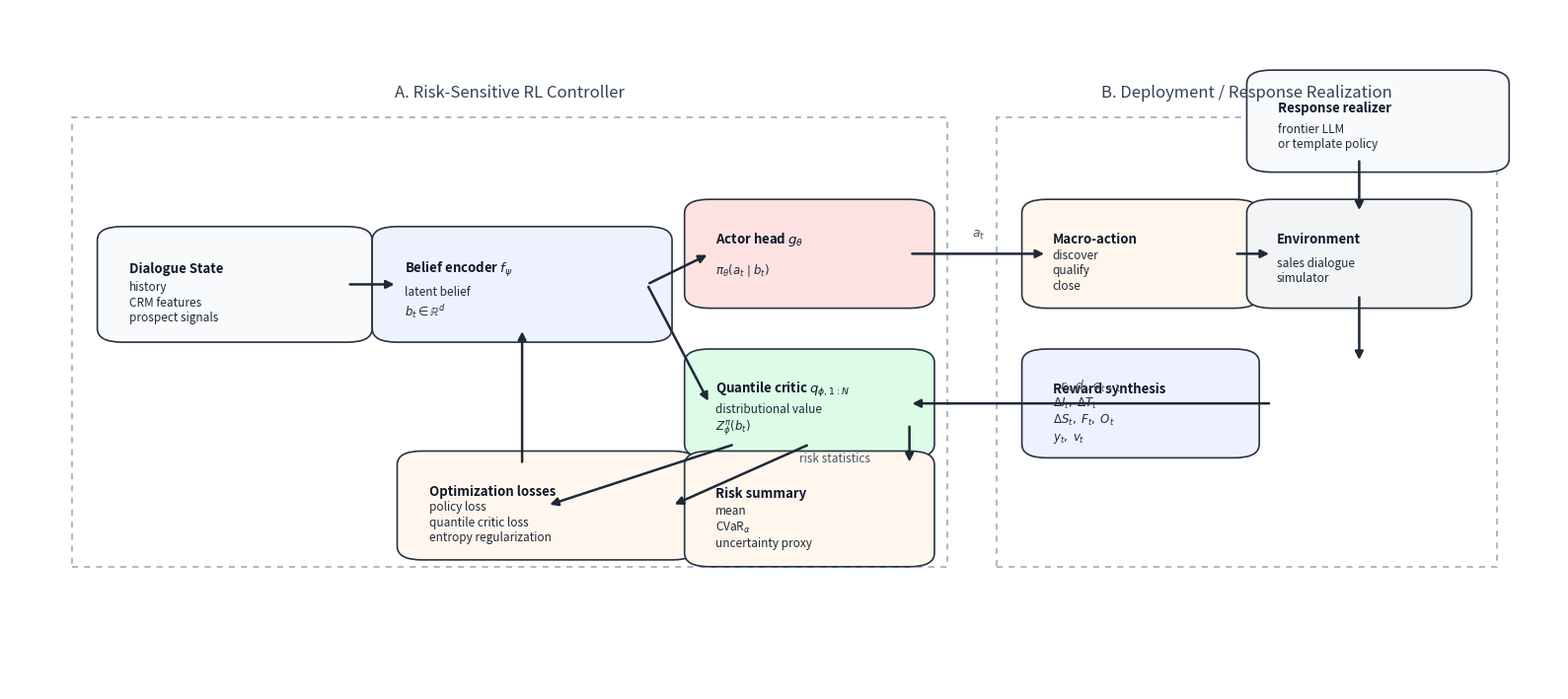

Reproduce this figure in Python.
from __future__ import annotations

from pathlib import Path

import matplotlib.pyplot as plt
from matplotlib.patches import FancyArrowPatch, FancyBboxPatch, Rectangle


def add_box(ax, xy, width, height, title, body, facecolor, edgecolor="#2a3342", lw=1.2):
    x, y = xy
    patch = FancyBboxPatch(
        (x, y),
        width,
        height,
        boxstyle="round,pad=0.02,rounding_size=0.02",
        linewidth=lw,
        edgecolor=edgecolor,
        facecolor=facecolor,
    )
    ax.add_patch(patch)
    ax.text(
        x + 0.03 * width,
        y + 0.68 * height,
        title,
        fontsize=9.5,
        fontweight="bold",
        va="center",
        ha="left",
        color="#0f172a",
    )
    ax.text(
        x + 0.03 * width,
        y + 0.30 * height,
        body,
        fontsize=8.5,
        va="center",
        ha="left",
        color="#1f2937",
        linespacing=1.25,
    )


def add_arrow(ax, start, end, color="#1f2937", style="-|>", lw=1.8, linestyle="-"):
    arrow = FancyArrowPatch(
        start,
        end,
        arrowstyle=style,
        mutation_scale=12,
        linewidth=lw,
        color=color,
        linestyle=linestyle,
        connectionstyle="arc3,rad=0.0",
    )
    ax.add_patch(arrow)


def add_panel(ax, xy, width, height, title):
    x, y = xy
    ax.add_patch(
        Rectangle(
            (x, y),
            width,
            height,
            fill=False,
            linestyle=(0, (4, 4)),
            linewidth=1.1,
            edgecolor="#94a3b8",
        )
    )
    ax.text(
        x + width / 2.0,
        y + height + 0.025,
        title,
        fontsize=12,
        ha="center",
        va="bottom",
        color="#334155",
    )


def main() -> None:
    out_dir = Path("figures")
    out_dir.mkdir(parents=True, exist_ok=True)

    fig, ax = plt.subplots(figsize=(16, 7.2))
    ax.set_xlim(0, 1.24)
    ax.set_ylim(0, 1)
    ax.axis("off")

    add_panel(ax, (0.05, 0.18), 0.70, 0.66, "A. Risk-Sensitive RL Controller")
    add_panel(ax, (0.79, 0.18), 0.40, 0.66, "B. Deployment / Response Realization")

    add_box(
        ax,
        (0.09, 0.53),
        0.18,
        0.13,
        "Dialogue State",
        "history\nCRM features\nprospect signals",
        "#f8fafc",
    )
    add_box(
        ax,
        (0.31, 0.53),
        0.20,
        0.13,
        "Belief encoder $f_\\psi$",
        "latent belief\n$b_t \\in \\mathbb{R}^d$",
        "#eef2ff",
    )
    add_box(
        ax,
        (0.56, 0.58),
        0.16,
        0.12,
        "Actor head $g_\\theta$",
        "$\\pi_\\theta(a_t\\mid b_t)$",
        "#fee2e2",
    )
    add_box(
        ax,
        (0.56, 0.36),
        0.16,
        0.12,
        "Quantile critic $q_{\\phi,1:N}$",
        "distributional value\n$Z_\\phi^\\pi(b_t)$",
        "#dcfce7",
    )
    add_box(
        ax,
        (0.33, 0.21),
        0.20,
        0.12,
        "Optimization losses",
        "policy loss\nquantile critic loss\nentropy regularization",
        "#fff7ed",
    )
    add_box(
        ax,
        (0.56, 0.20),
        0.16,
        0.13,
        "Risk summary",
        "mean\nCVaR$_\\alpha$\nuncertainty proxy",
        "#fff7ed",
    )
    add_box(
        ax,
        (0.83, 0.58),
        0.15,
        0.12,
        "Macro-action",
        "discover\nqualify\nclose",
        "#fff7ed",
    )
    add_box(
        ax,
        (1.01, 0.58),
        0.14,
        0.12,
        "Environment",
        "sales dialogue\nsimulator",
        "#f3f4f6",
    )
    add_box(
        ax,
        (0.83, 0.36),
        0.15,
        0.12,
        "Reward synthesis",
        "$\\Delta I_t,\\;\\Delta T_t$\n$\\Delta S_t,\\;F_t,\\;O_t$\n$y_t,\\;v_t$",
        "#eef2ff",
    )
    add_box(
        ax,
        (1.01, 0.78),
        0.17,
        0.11,
        "Response realizer",
        "frontier LLM\nor template policy",
        "#f8fafc",
    )

    add_arrow(ax, (0.27, 0.595), (0.31, 0.595))
    add_arrow(ax, (0.51, 0.595), (0.56, 0.64))
    add_arrow(ax, (0.51, 0.595), (0.56, 0.42))
    add_arrow(ax, (0.72, 0.64), (0.83, 0.64))
    add_arrow(ax, (0.98, 0.64), (1.01, 0.64))
    add_arrow(ax, (1.08, 0.78), (1.08, 0.70))
    add_arrow(ax, (1.08, 0.58), (1.08, 0.48))
    add_arrow(ax, (1.01, 0.42), (0.72, 0.42))
    add_arrow(ax, (0.72, 0.39), (0.72, 0.33))
    add_arrow(ax, (0.64, 0.36), (0.53, 0.27))
    add_arrow(ax, (0.58, 0.36), (0.43, 0.27))
    add_arrow(ax, (0.41, 0.33), (0.41, 0.53))

    ax.text(0.77, 0.665, "$a_t$", fontsize=9, color="#475569")
    ax.text(0.84, 0.44, "$r_t, d_t, o_{t+1}$", fontsize=9, color="#475569")
    ax.text(0.66, 0.335, "risk statistics", fontsize=8.5, color="#475569", ha="center")

    fig.tight_layout()
    fig.savefig(out_dir / "architecture_diagram.png", dpi=240, bbox_inches="tight")
    fig.savefig(out_dir / "architecture_diagram.pdf", bbox_inches="tight")
    plt.close(fig)


if __name__ == "__main__":
    main()
